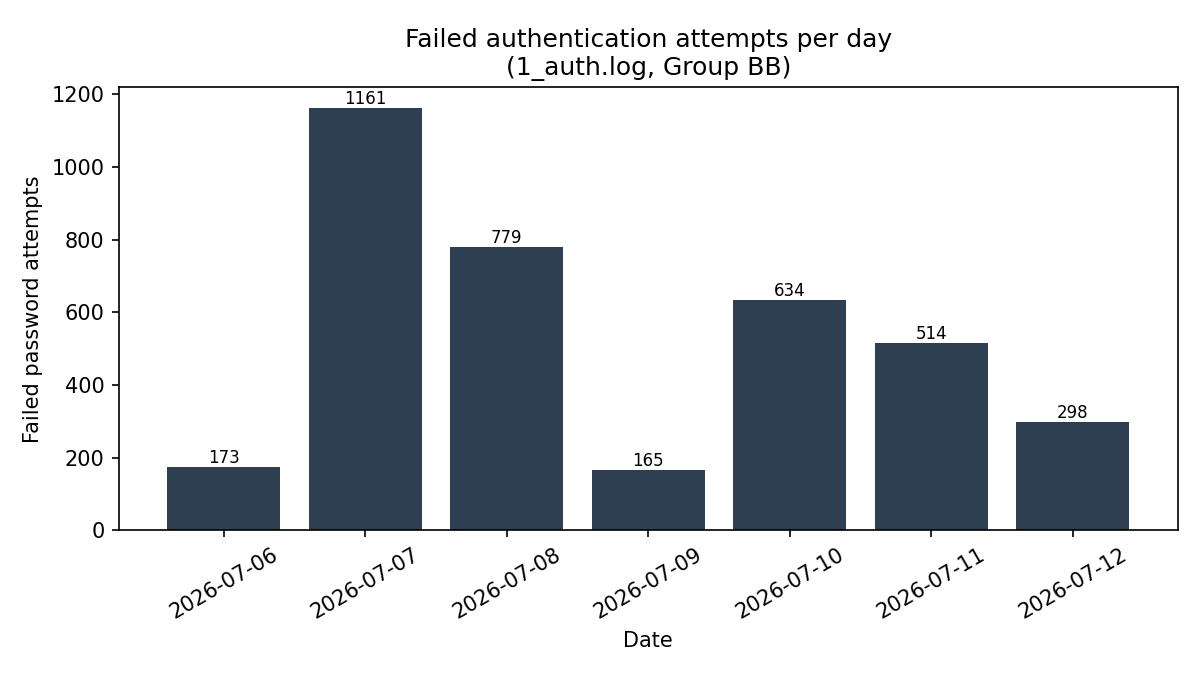

The data file committed next to this chart (first rows):
date, failed_password_count
2026-07-06, 173
2026-07-07, 1161
2026-07-08, 779
2026-07-09, 165
2026-07-10, 634
2026-07-11, 514
2026-07-12, 298
